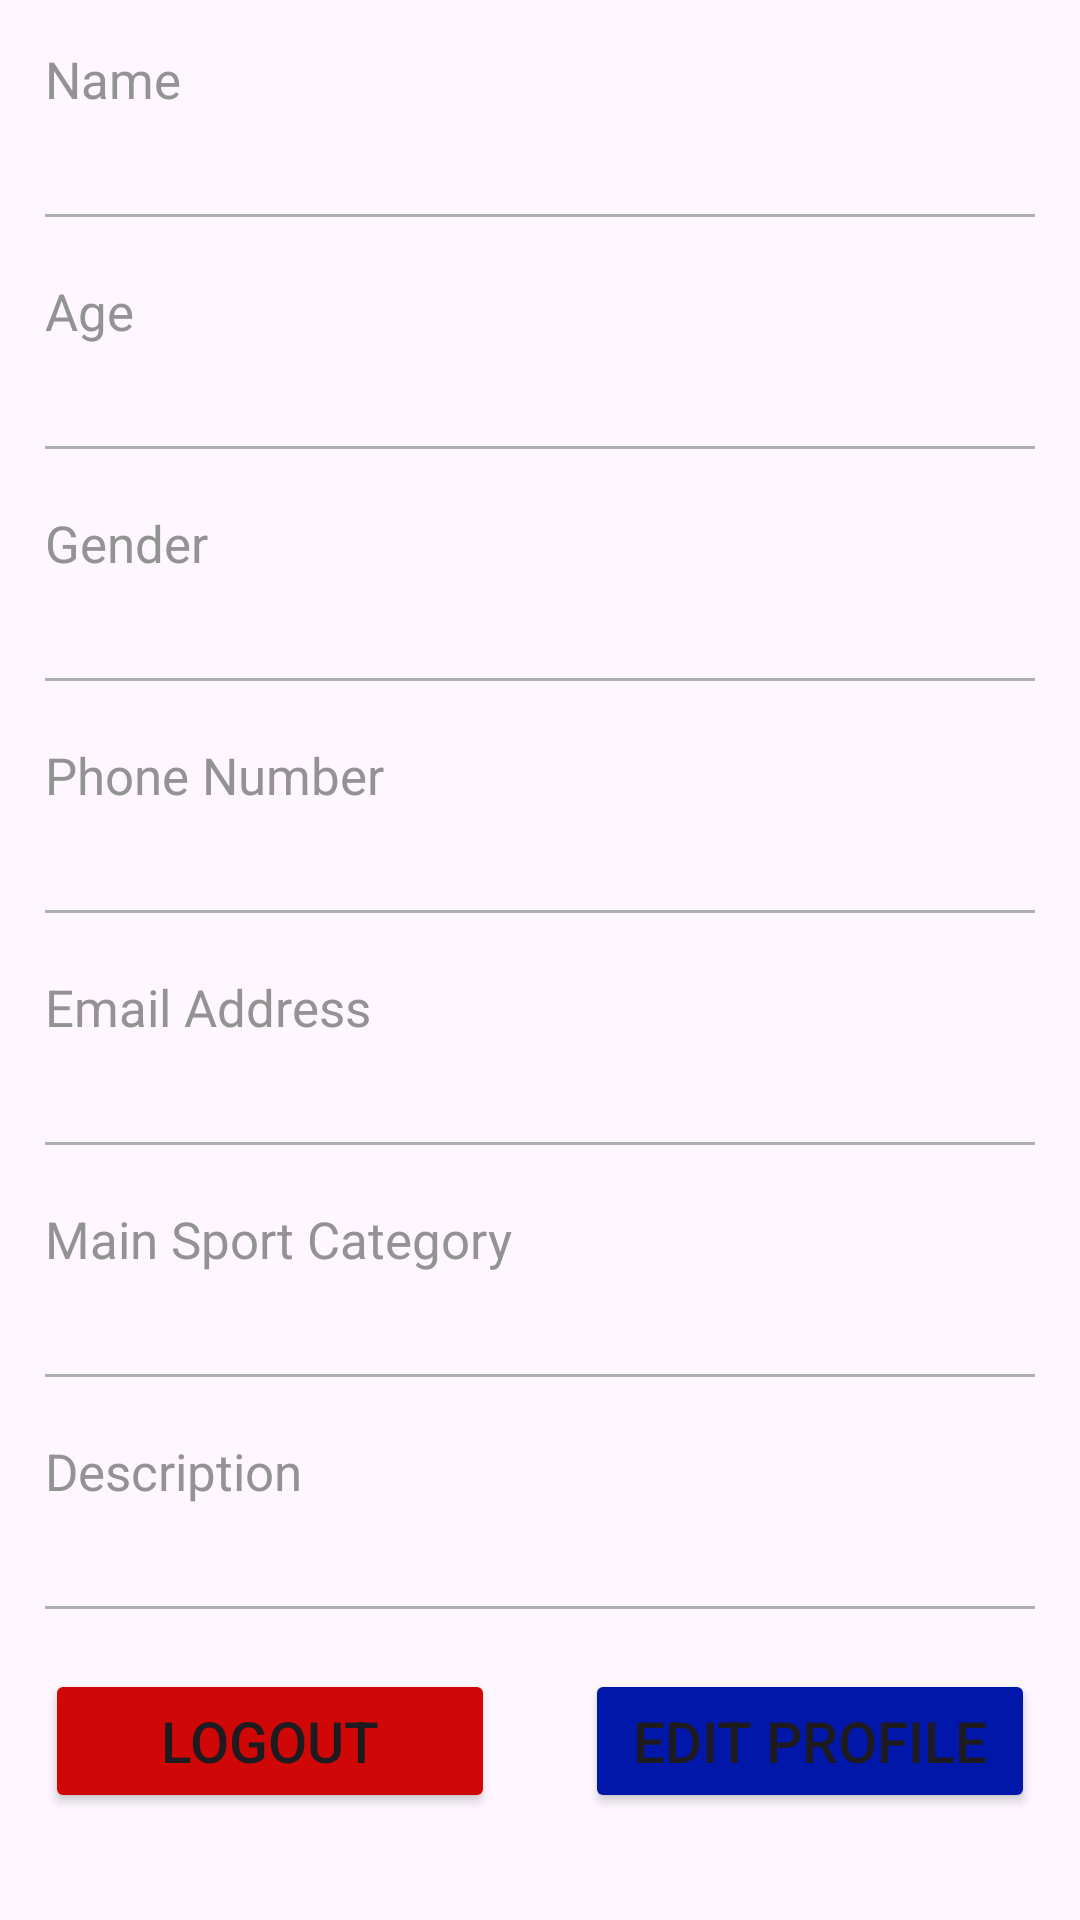

The Android layout XML behind this screen, and the referenced resources:
<!-- AndroidManifest.xml: application theme Theme.AppSporty -->
<!-- res/layout/fragment_profile.xml -->
<?xml version="1.0" encoding="utf-8"?>
<ScrollView xmlns:android="http://schemas.android.com/apk/res/android"
    xmlns:app="http://schemas.android.com/apk/res-auto"
    xmlns:tools="http://schemas.android.com/tools"
    android:layout_width="match_parent"
    android:layout_height="match_parent"
    tools:context=".fragment_profile"
    >

    <androidx.constraintlayout.widget.ConstraintLayout
        android:layout_width="match_parent"
        android:layout_height="wrap_content"
        >

        <Button
            android:id="@+id/buttonEdit"
            android:layout_width="150dp"
            android:layout_height="wrap_content"
            android:backgroundTint="#0017AA"
            android:text="Edit Profile"
            android:textSize="19sp"
            app:layout_constraintEnd_toEndOf="@+id/linearLayout"
            app:layout_constraintTop_toBottomOf="@+id/linearLayout" />

        <LinearLayout
            android:id="@+id/linearLayout"
            android:layout_width="0dp"
            android:layout_height="wrap_content"
            android:layout_marginStart="15dp"
            android:layout_marginTop="15dp"
            android:layout_marginEnd="15dp"
            android:orientation="vertical"
            app:layout_constraintEnd_toEndOf="parent"
            app:layout_constraintHorizontal_bias="0.0"
            app:layout_constraintStart_toStartOf="parent"
            app:layout_constraintTop_toTopOf="parent">

            <TextView
                android:id="@+id/textView"
                android:layout_width="match_parent"
                android:layout_height="wrap_content"
                android:text="Name"
                android:textColor="#939393"
                android:textSize="17sp" />

            <Space
                android:layout_width="match_parent"
                android:layout_height="5dp" />

            <TextView
                android:id="@+id/textViewName"
                android:layout_width="match_parent"
                android:layout_height="wrap_content"
                android:textSize="19dp"
                android:textStyle="bold" />

            <View
                android:layout_width="match_parent"
                android:layout_height="1dp"
                android:layout_marginTop="3dp"
                android:background="#B9939393" />

            <Space
                android:layout_width="match_parent"
                android:layout_height="20dp" />

            <TextView
                android:id="@+id/textView2"
                android:layout_width="match_parent"
                android:layout_height="wrap_content"
                android:text="Age"
                android:textColor="#939393"
                android:textSize="17sp" />

            <Space
                android:layout_width="match_parent"
                android:layout_height="5dp" />

            <TextView
                android:id="@+id/textViewAge"
                android:layout_width="match_parent"
                android:layout_height="wrap_content"
                android:textSize="19dp"
                android:textStyle="bold" />

            <View
                android:layout_width="match_parent"
                android:layout_height="1dp"
                android:layout_marginTop="3dp"
                android:background="#B9939393" />

            <Space
                android:layout_width="match_parent"
                android:layout_height="20dp" />

            <TextView
                android:id="@+id/textView3"
                android:layout_width="match_parent"
                android:layout_height="wrap_content"
                android:text="Gender"
                android:textColor="#939393"
                android:textSize="17sp" />

            <Space
                android:layout_width="match_parent"
                android:layout_height="5dp" />

            <TextView
                android:id="@+id/textViewGender"
                android:layout_width="match_parent"
                android:layout_height="wrap_content"
                android:textSize="19dp"
                android:textStyle="bold" />

            <View
                android:layout_width="match_parent"
                android:layout_height="1dp"
                android:layout_marginTop="3dp"
                android:background="#B9939393" />

            <Space
                android:layout_width="match_parent"
                android:layout_height="20dp" />

            <TextView
                android:id="@+id/textView5"
                android:layout_width="match_parent"
                android:layout_height="wrap_content"
                android:text="Phone Number"
                android:textColor="#939393"
                android:textSize="17sp" />

            <Space
                android:layout_width="match_parent"
                android:layout_height="5dp" />

            <TextView
                android:id="@+id/textViewPhoneNumber"
                android:layout_width="match_parent"
                android:layout_height="wrap_content"
                android:textSize="19dp"
                android:textStyle="bold" />

            <View
                android:layout_width="match_parent"
                android:layout_height="1dp"
                android:layout_marginTop="3dp"
                android:background="#B9939393" />

            <Space
                android:layout_width="match_parent"
                android:layout_height="20dp" />

            <TextView
                android:id="@+id/textView6"
                android:layout_width="match_parent"
                android:layout_height="wrap_content"
                android:text="Email Address"
                android:textColor="#939393"
                android:textSize="17sp" />

            <Space
                android:layout_width="match_parent"
                android:layout_height="5dp" />

            <TextView
                android:id="@+id/textViewEmail"
                android:layout_width="match_parent"
                android:layout_height="wrap_content"
                android:textSize="19dp"
                android:textStyle="bold" />

            <View
                android:layout_width="match_parent"
                android:layout_height="1dp"
                android:layout_marginTop="3dp"
                android:background="#B9939393" />

            <Space
                android:layout_width="match_parent"
                android:layout_height="20dp" />

            <TextView
                android:id="@+id/textView7"
                android:layout_width="match_parent"
                android:layout_height="wrap_content"
                android:text="Main Sport Category"
                android:textColor="#939393"
                android:textSize="17sp" />

            <Space
                android:layout_width="match_parent"
                android:layout_height="5dp" />

            <TextView
                android:id="@+id/textViewCategory"
                android:layout_width="match_parent"
                android:layout_height="wrap_content"
                android:textSize="19dp"
                android:textStyle="bold" />

            <View
                android:layout_width="match_parent"
                android:layout_height="1dp"
                android:layout_marginTop="3dp"
                android:background="#B9939393" />

            <Space
                android:layout_width="match_parent"
                android:layout_height="20dp" />

            <TextView
                android:id="@+id/textView8"
                android:layout_width="match_parent"
                android:layout_height="wrap_content"
                android:text="Description"
                android:textColor="#939393"
                android:textSize="17sp" />

            <Space
                android:layout_width="match_parent"
                android:layout_height="5dp" />

            <TextView
                android:id="@+id/textViewDescription"
                android:layout_width="match_parent"
                android:layout_height="wrap_content"
                android:textSize="19dp"
                android:textStyle="bold" />

            <View
                android:layout_width="match_parent"
                android:layout_height="1dp"
                android:layout_marginTop="3dp"
                android:background="#B9939393" />

            <Space
                android:layout_width="match_parent"
                android:layout_height="20dp" />

        </LinearLayout>

        <Button
            android:id="@+id/btnLogout"
            android:layout_width="150dp"
            android:layout_height="wrap_content"
            android:backgroundTint="#CF0707"
            android:text="Logout"
            android:textSize="19sp"
            app:layout_constraintStart_toStartOf="@+id/linearLayout"
            app:layout_constraintTop_toBottomOf="@+id/linearLayout" />
    </androidx.constraintlayout.widget.ConstraintLayout>

</ScrollView>
<!-- resources referenced by this layout -->
<resources>
  <style name="Theme.AppSporty" parent="Base.Theme.AppSporty" />
  <style name="Base.Theme.AppSporty" parent="Theme.Material3.DayNight.NoActionBar">
          
          
      </style>
</resources>
